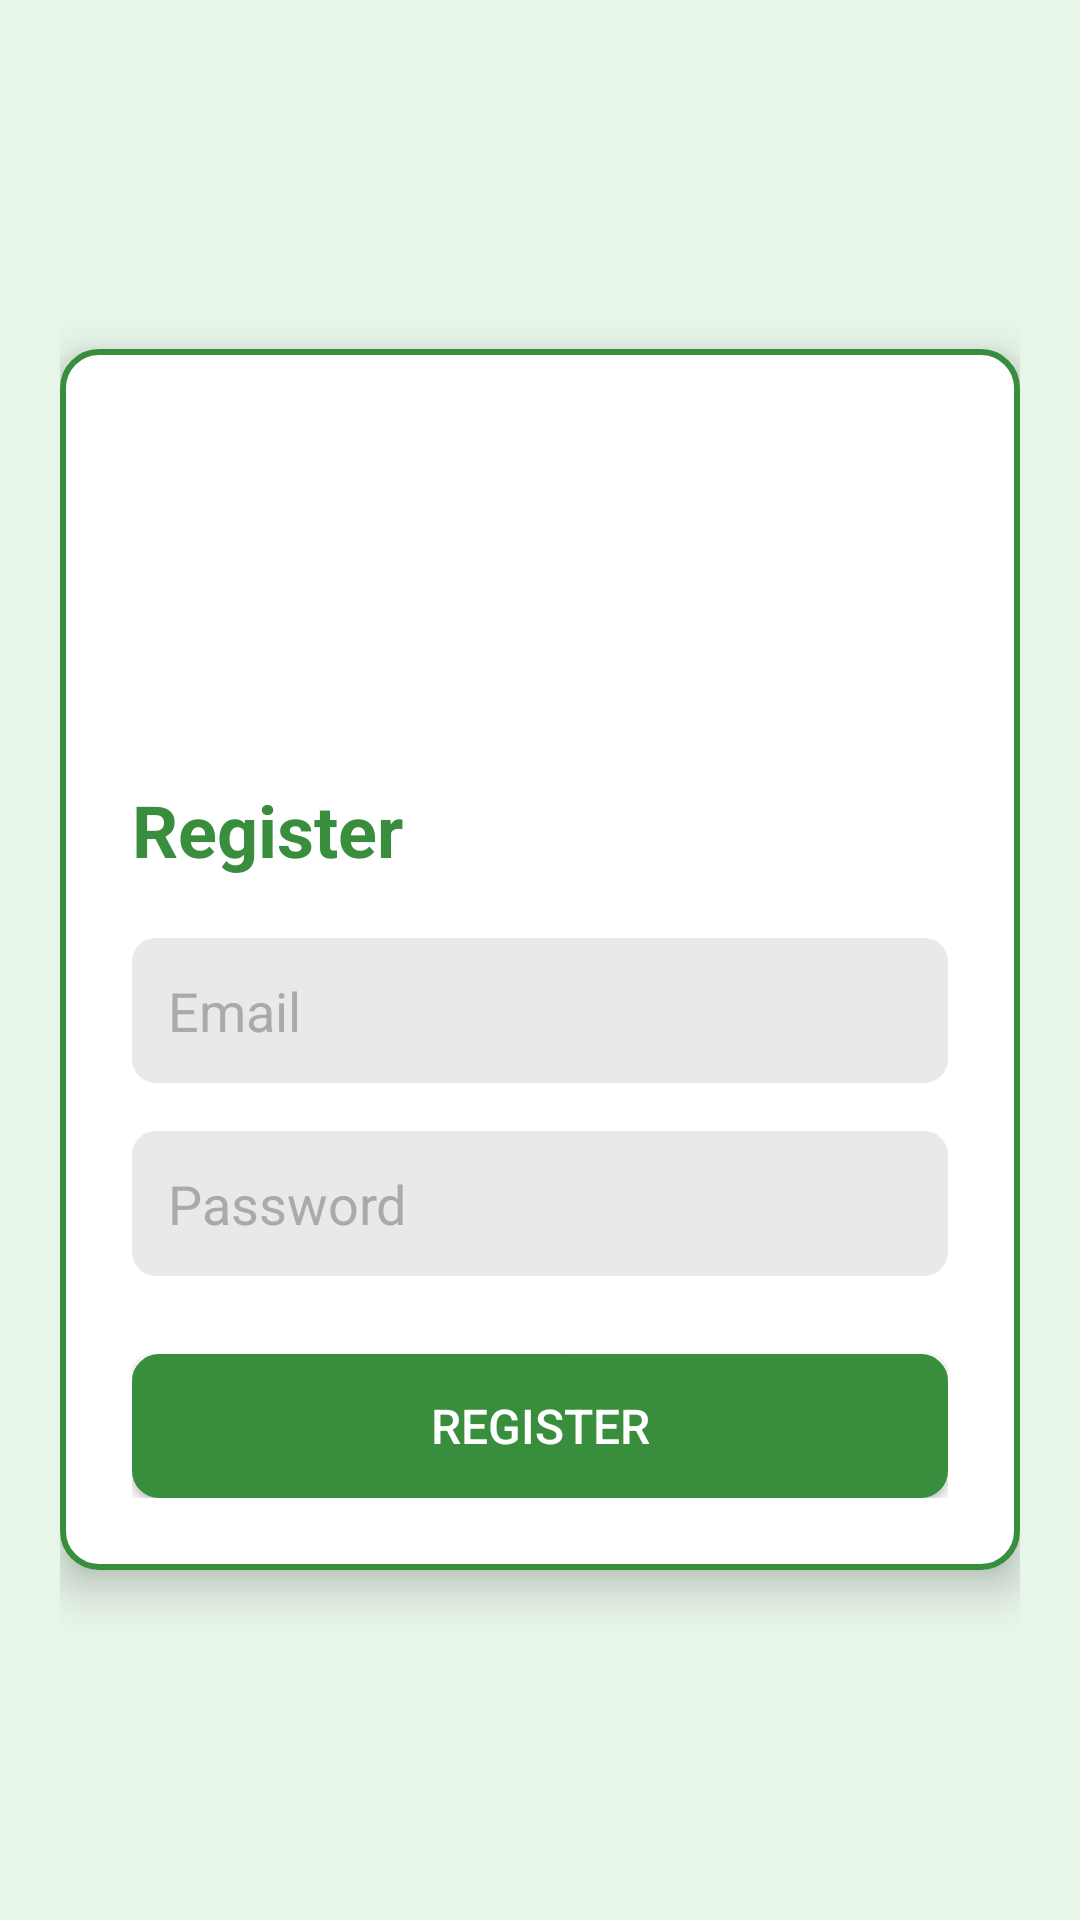

Layout XML and referenced resources for this Android screen:
<!-- AndroidManifest.xml: application theme Theme.Aplikasi_layanan_sampah -->
<!-- res/layout/activity_register.xml -->
<LinearLayout
    xmlns:android="http://schemas.android.com/apk/res/android"
    android:layout_width="match_parent"
    android:layout_height="match_parent"
    android:orientation="vertical"
    android:padding="20dp"
    android:gravity="center"
    android:background="@color/light_green">

    
    <LinearLayout
        android:layout_width="match_parent"
        android:layout_height="wrap_content"
        android:orientation="vertical"
        android:padding="24dp"
        android:background="@drawable/login_box_border"
        android:layout_gravity="center"
        android:layout_marginTop="30dp"
        android:layout_marginBottom="30dp"
        android:elevation="8dp">

        
        <ImageView
            android:id="@+id/logoImageView"
            android:layout_width="100dp"
            android:layout_height="100dp"
            android:layout_gravity="center"
            android:layout_marginBottom="20dp"
            android:src="@drawable/ic_trash_logo"
            android:background="@drawable/circle_border" />

        
        <TextView
            android:id="@+id/registerTitle"
            android:layout_width="wrap_content"
            android:layout_height="wrap_content"
            android:text="Register"
            android:textSize="24sp"
            android:textStyle="bold"
            android:textColor="@color/dark_green"
            android:layout_marginBottom="20dp"
            android:gravity="center" />

        
        <EditText
            android:id="@+id/emailEditText"
            android:layout_width="match_parent"
            android:layout_height="wrap_content"
            android:hint="Email"
            android:background="@drawable/background_gray"
            android:padding="12dp"
            android:textColor="@android:color/black"
            android:textColorHint="@android:color/darker_gray"
            android:layout_marginBottom="16dp"
            android:inputType="textEmailAddress"
            android:importantForAccessibility="yes" />

        
        <EditText
            android:id="@+id/passwordEditText"
            android:layout_width="match_parent"
            android:layout_height="wrap_content"
            android:hint="Password"
            android:background="@drawable/background_gray"
            android:padding="12dp"
            android:textColor="@android:color/black"
            android:textColorHint="@android:color/darker_gray"
            android:layout_marginBottom="16dp"
            android:inputType="textPassword"
            android:importantForAccessibility="yes" />

        
        <Button
            android:id="@+id/registerButton"
            android:layout_width="match_parent"
            android:layout_height="wrap_content"
            android:text="Register"
            android:backgroundTint="@color/dark_green"
            android:background="@drawable/button_border"
            android:textColor="@android:color/white"
            android:padding="12dp"
            android:textSize="16sp"
            android:layout_marginTop="10dp"
            android:elevation="4dp" />
    </LinearLayout>

</LinearLayout>
<!-- resources referenced by this layout -->
<resources>
  <color name="dark_green">#388E3C</color>
  <color name="light_green">#E8F5E9</color>
  <!-- drawable background_gray (drawable) -->
  <?xml version="1.0" encoding="utf-8"?>
  <shape xmlns:android="http://schemas.android.com/apk/res/android">
      <solid android:color="#e9e9e9"/> 
      <corners android:radius="8dp"/> 
  </shape>
  <!-- drawable button_border (drawable) -->
  <?xml version="1.0" encoding="utf-8"?>
  <shape xmlns:android="http://schemas.android.com/apk/res/android">
      
      <solid android:color="@android:color/white" />
  
      
      <stroke
          android:color="@color/dark_green"
          android:width="2dp" />
  
      
      <corners android:radius="8dp" />
  
      
      <padding android:left="16dp" android:top="12dp" android:right="16dp" android:bottom="12dp"/>
  </shape>
  <!-- drawable circle_border (drawable) -->
  <?xml version="1.0" encoding="utf-8"?>
  <shape xmlns:android="http://schemas.android.com/apk/res/android">
      <solid android:color="@android:color/white" />
      <corners android:radius="300dp"/>
  </shape>
  <!-- drawable login_box_border (drawable) -->
  <?xml version="1.0" encoding="utf-8"?>
  <shape xmlns:android="http://schemas.android.com/apk/res/android">
      <solid android:color="@android:color/white"/>
      <stroke
          android:color="@color/dark_green"
          android:width="2dp"/>
      <corners android:radius="12dp"/>
  </shape>
  <style name="Theme.Aplikasi_layanan_sampah" parent="Base.Theme.Aplikasi_layanan_sampah" />
  <style name="Base.Theme.Aplikasi_layanan_sampah" parent="Theme.MaterialComponents.DayNight.NoActionBar">
          
          
      </style>
</resources>
